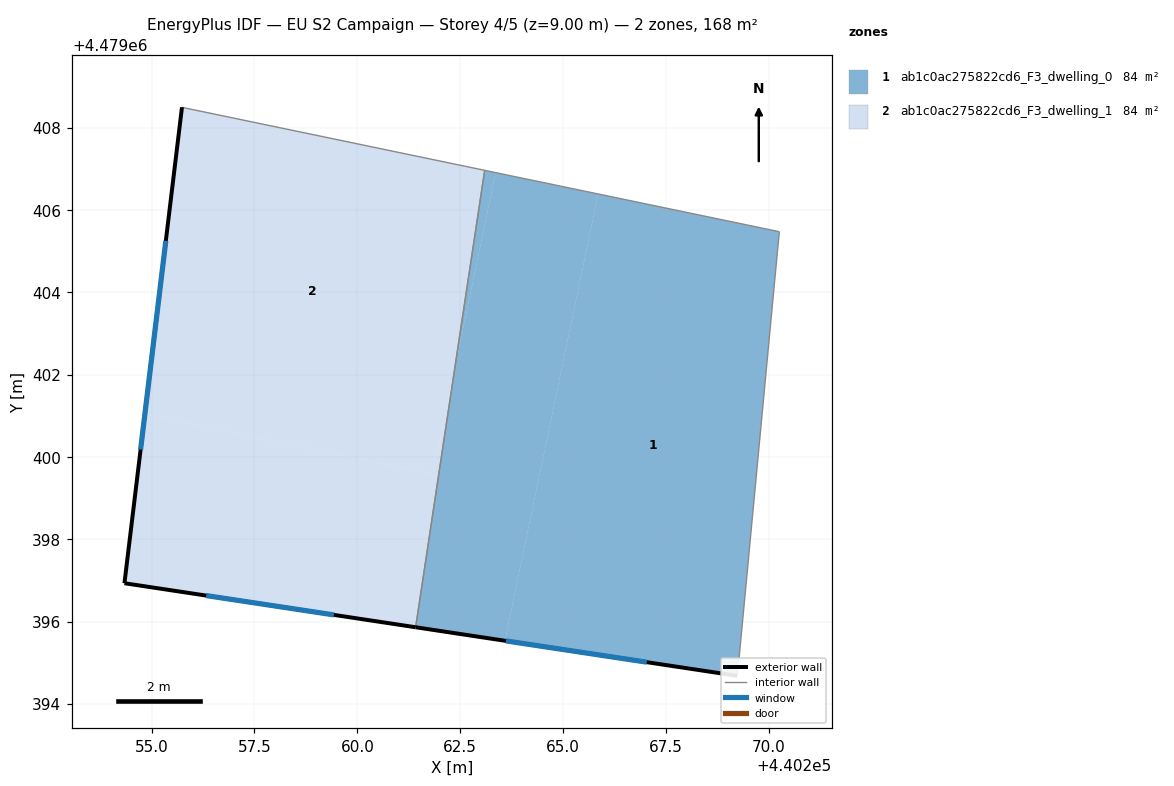
=== STOREY PLAN SPEC (per zone: floor XY polygon, exterior-wall plan segments, windows/doors) ===
zone 1: ab1c0ac275822cd6_F3_dwelling_0  (83.8 m²)
  floor: (440270.25, 4479405.47) (440269.26, 4479394.97) (440269.23, 4479394.68) (440263.59, 4479395.54) (440265.85, 4479406.39)
  floor: (440265.85, 4479406.39) (440263.59, 4479395.54) (440261.42, 4479395.86) (440262.37, 4479402.14) (440263.36, 4479406.91)
  floor: (440263.36, 4479406.91) (440262.37, 4479402.14) (440263.09, 4479406.97)
  exterior wall: (440261.42, 4479395.86) – (440269.23, 4479394.68)  [7.9 m]
    window: (440263.61, 4479395.53) – (440267.03, 4479395.01)  [4.6 m²]
  interior walls: 4
zone 2: ab1c0ac275822cd6_F3_dwelling_1  (83.8 m²)
  floor: (440263.09, 4479406.97) (440262.37, 4479402.14) (440261.83, 4479399.58) (440254.84, 4479401.04) (440255.74, 4479408.50) (440255.84, 4479408.48)
  floor: (440262.37, 4479402.14) (440261.42, 4479395.86) (440254.34, 4479396.93) (440254.84, 4479401.04) (440261.83, 4479399.58)
  exterior wall: (440254.34, 4479396.93) – (440261.42, 4479395.86)  [7.2 m]
    window: (440256.33, 4479396.63) – (440259.43, 4479396.16)  [4.1 m²]
  exterior wall: (440255.74, 4479408.50) – (440254.34, 4479396.93)  [11.7 m]
    window: (440255.35, 4479405.25) – (440254.73, 4479400.18)  [6.7 m²]
  interior walls: 3

=== DERIVED (storey summary) ===
Building: EU S2 Campaign
Storey: 4 of 5  (floor level z = 9.00 m)
Storey gross floor area: 167.6 m²
Zones on this storey: 2
  - ab1c0ac275822cd6_F3_dwelling_0: floor 83.8 m²; exterior wall 7.9 m (23.7 m²); 1 window(s) 4.6 m²; WWR 19.2%
  - ab1c0ac275822cd6_F3_dwelling_1: floor 83.8 m²; exterior wall 18.8 m (56.4 m²); 2 window(s) 10.8 m²; WWR 19.2%
Zone adjacency (shared interzone walls):
  - ab1c0ac275822cd6_F3_dwelling_0 ↔ ab1c0ac275822cd6_F3_dwelling_1